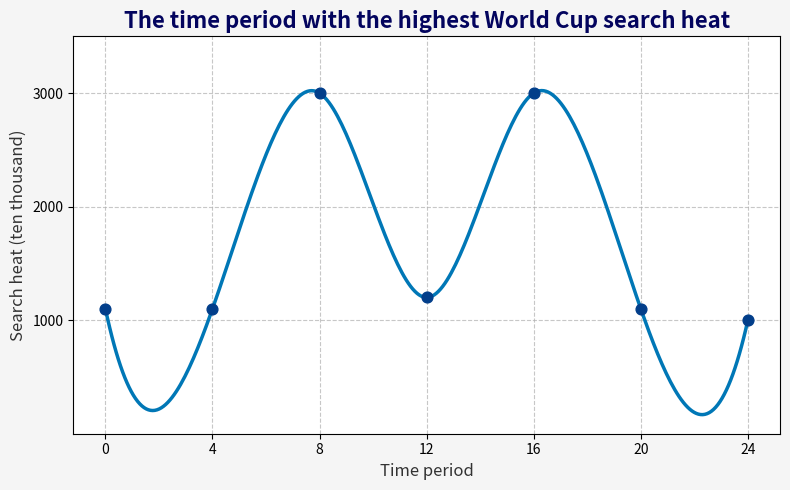

Reproduce this figure in Python.
import matplotlib.pyplot as plt
import numpy as np
from scipy.interpolate import make_interp_spline

# Time periods (x-axis data)
hours = np.arange(0, 25, 4)
# Search heat (y-axis data, unit: ten thousand)
heat_values = [1100, 1100, 3000, 1200, 3000, 1100, 1000]

# Create a canvas
plt.figure(figsize=(8, 5), facecolor="#f5f5f5")

# Use cubic spline interpolation to generate a smooth curve
x_smooth = np.linspace(hours.min(), hours.max(), 300)
spl = make_interp_spline(hours, heat_values, k=3)  # k=3 means cubic spline
y_smooth = spl(x_smooth)

# Plot the smooth curve
plt.plot(x_smooth, y_smooth, color="#0077b6", linewidth=2.5)
# Plot the data points
plt.scatter(hours, heat_values, color="#023e8a", s=60, zorder=5)

# Set the title
plt.title("The time period with the highest World Cup search heat", fontsize=16, fontweight="bold", color="#03045e")
# Set the x-axis label
plt.xlabel("Time period", fontsize=12, color="#333333")
# Set the y-axis label
plt.ylabel("Search heat (ten thousand)", fontsize=12, color="#333333")

# Set the x-axis ticks
plt.xticks(hours)
# Set the y-axis ticks
plt.yticks([1000, 2000, 3000])

# Add grid lines
plt.grid(True, linestyle="--", alpha=0.7)

# Beautify the chart
plt.tight_layout()  # Automatically adjust the layout
plt.ylim(0, 3500)   # Set the y-axis range

# Display the chart
plt.show()
